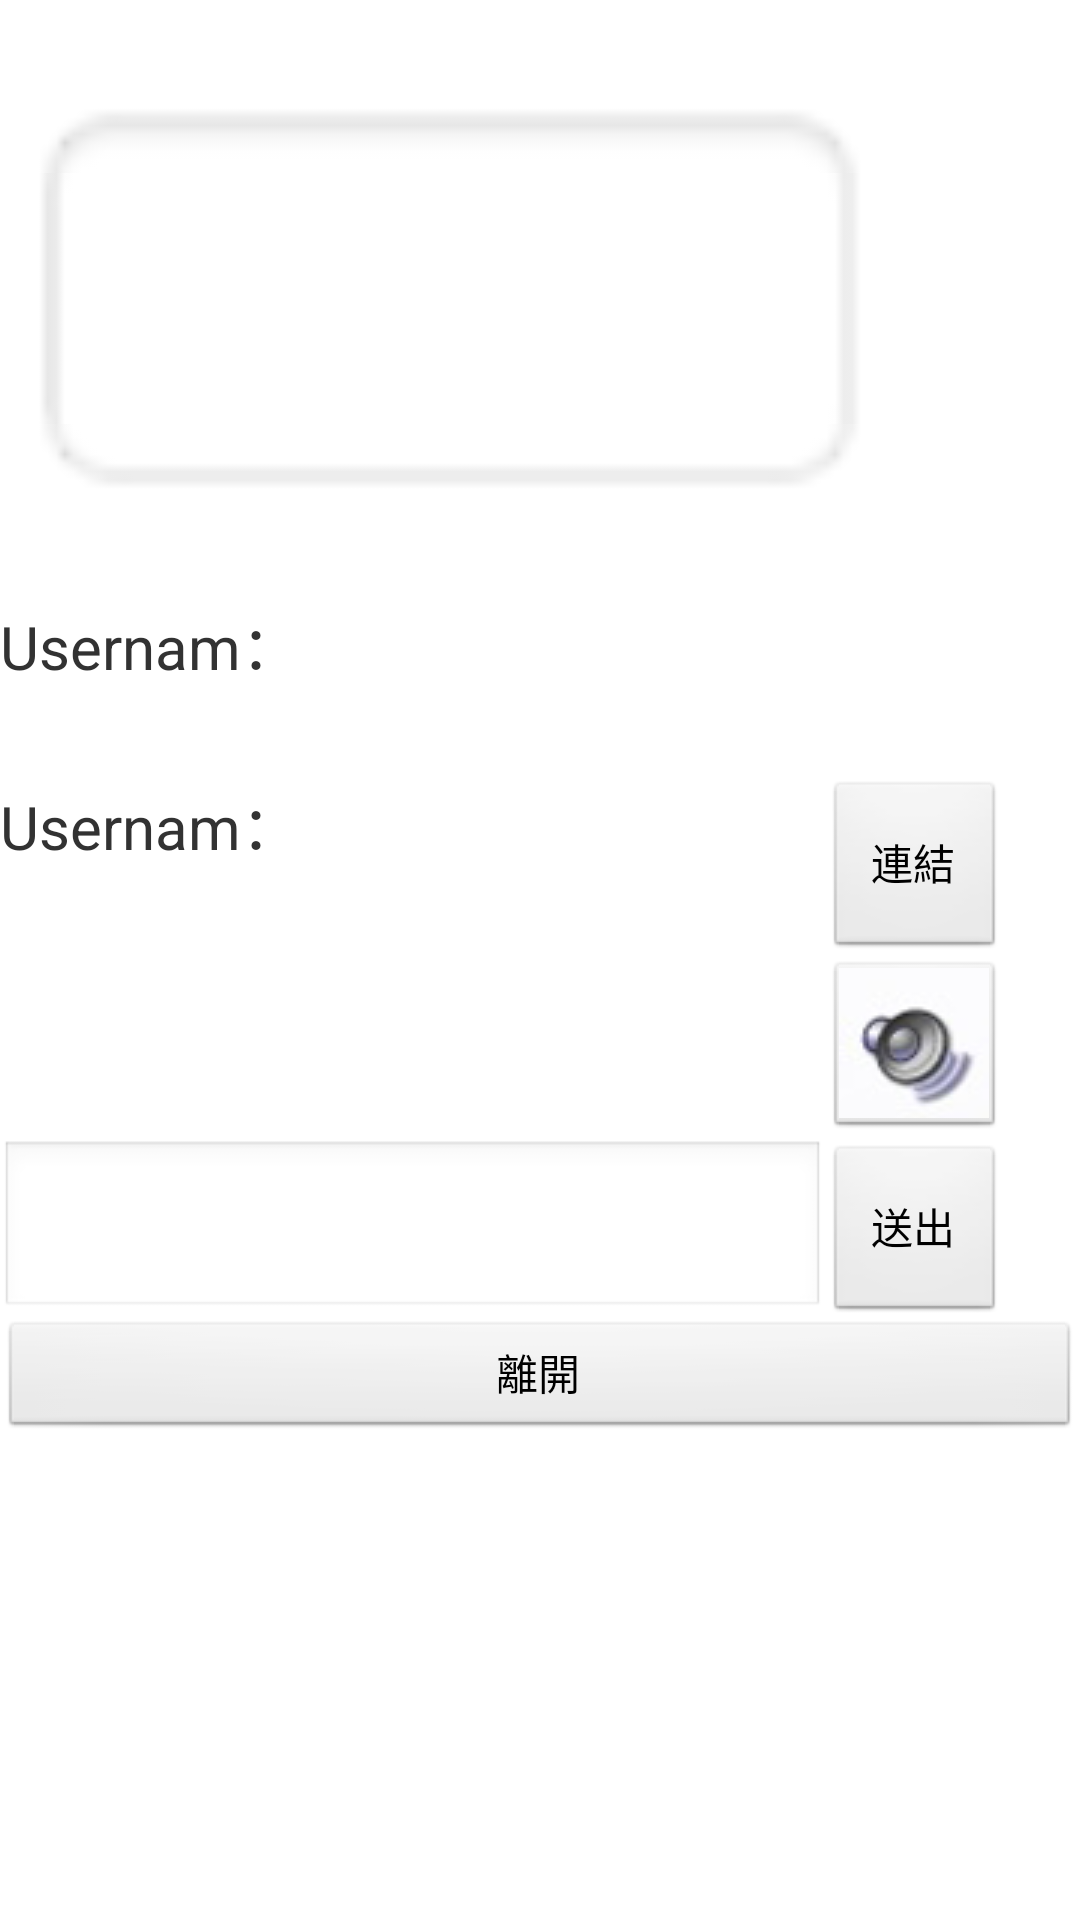

This screen was rendered from an Android layout file. Write that file and the resources it references.
<!-- AndroidManifest.xml: application theme AppTheme -->
<!-- res/layout/game.xml -->
<?xml version="1.0" encoding="utf-8"?>
<LinearLayout xmlns:android="http://schemas.android.com/apk/res/android"
    android:layout_width="match_parent"
    android:layout_height="match_parent"
    android:orientation="vertical" >

   <LinearLayout
   		android:orientation="vertical"
   		android:layout_width="match_parent"
   		android:layout_height="200dp">
    
    	<ImageView
        	android:id="@+id/gameimage"
        	android:layout_width="300dp"
        	android:layout_height="200dp"
        	android:src="@android:drawable/editbox_background" />
	
	</LinearLayout>
	
	<LinearLayout
	    android:layout_width="match_parent"
	    android:layout_height="60dp"
	    android:orientation="horizontal" >

		<TextView
		   	android:id="@+id/bulletin"
		    android:layout_width="match_parent"
		    android:layout_height="60dp"
		    android:layout_gravity="center"
		    android:textSize="20sp"
		    android:text="Usernam：" />
					
			
	</LinearLayout>		
	
	<LinearLayout
	    android:layout_width="match_parent"
	    android:layout_height="60dp"
	    android:orientation="horizontal" >

		<TextView
		   	android:id="@+id/username"
		    android:layout_width="275dp"
		    android:layout_height="60dp"
		    android:layout_gravity="center"
		    android:textSize="20sp"
		    android:text="Usernam：" />
			
		<Button
        	android:id="@+id/connect"
            android:layout_width="60dp"
            android:layout_height="60dp"
            android:text="連結" />
			
	</LinearLayout>
	    
	<LinearLayout
		android:layout_width="match_parent"
	    android:layout_height="60dp"
	    android:orientation="horizontal" >

		<TextView
		   	android:id="@+id/question"
		    android:layout_width="275dp"
		    android:layout_height="60dp"
		    android:text="" />
			
		<ImageButton
        	android:id="@+id/gamevoice"
            android:layout_width="60dp"
            android:layout_height="60dp"
            android:layout_gravity="center"
            android:src="@drawable/horn" />
			
	</LinearLayout>
		
	<LinearLayout
		android:layout_width="match_parent"
	    android:layout_height="60dp"
	    android:orientation="horizontal" >
		<EditText
		   	android:id="@+id/answer"
		    android:layout_width="275dp"
		    android:layout_height="60dp" >		
		    					
		</EditText>
		
		<Button
		    android:id="@+id/enter"
		    android:layout_width="60dp"
		    android:layout_height="60dp"
		    android:text="送出" />
    	
    </LinearLayout>

	<Button
		android:id="@+id/exit"
		android:layout_width="match_parent"
		android:layout_height="40dp"
		android:layout_gravity="bottom"
		android:text="離開" />
    	
</LinearLayout>
<!-- resources referenced by this layout -->
<resources>
  <!-- drawable horn: png bitmap (drawable, 7554 bytes) -->
  <style name="AppTheme" parent="AppBaseTheme">
          
  
      </style>
  <style name="AppBaseTheme" parent="android:Theme.Light">
          
      </style>
</resources>
